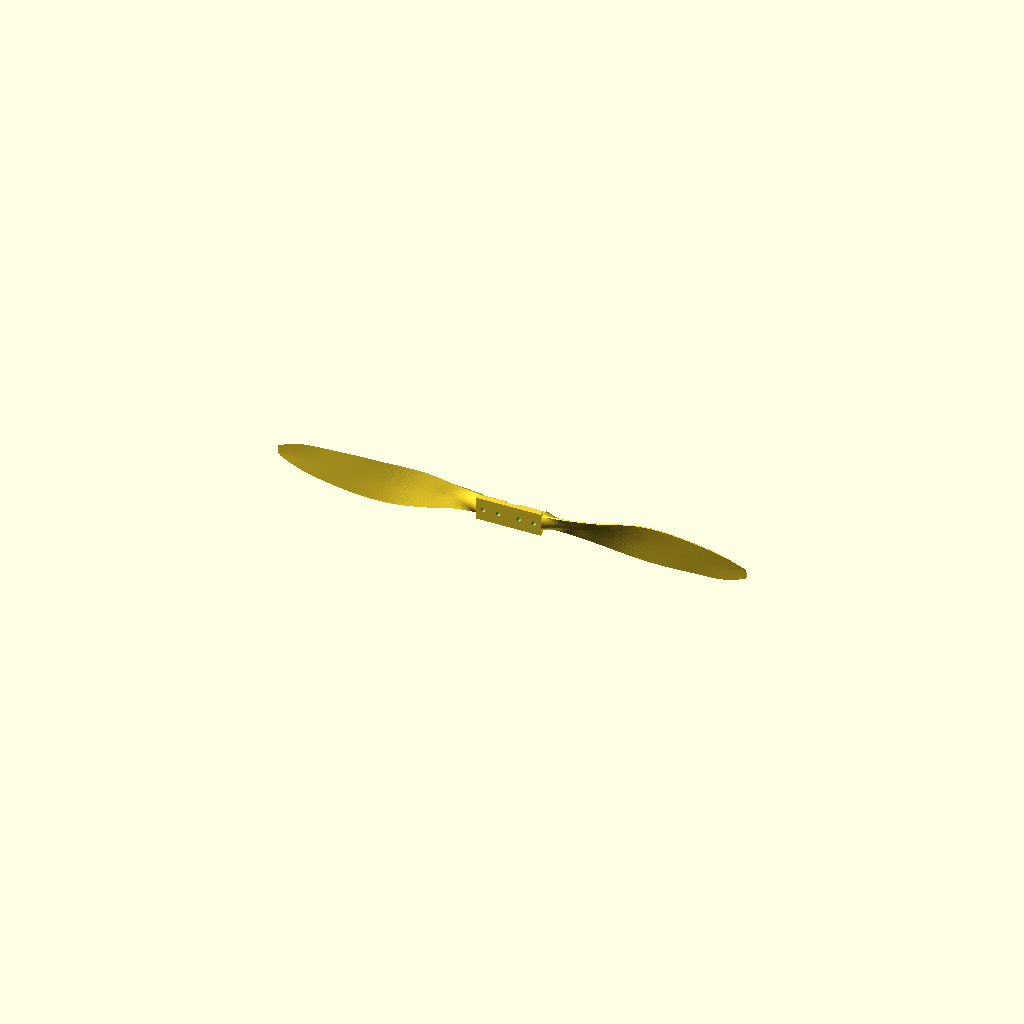
Cell 1 — every parameter at its default value.
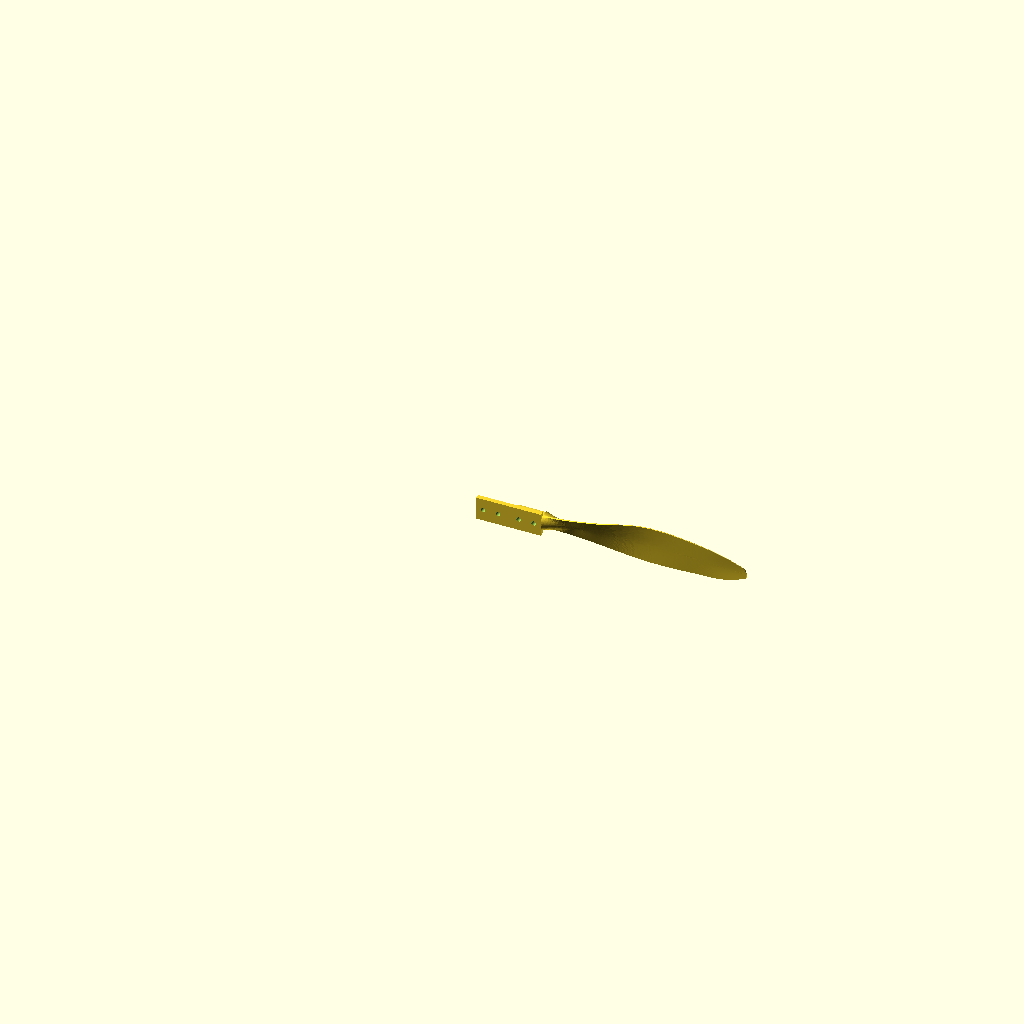
Cell 2 — Prop2 set to false, the other parameters unchanged.
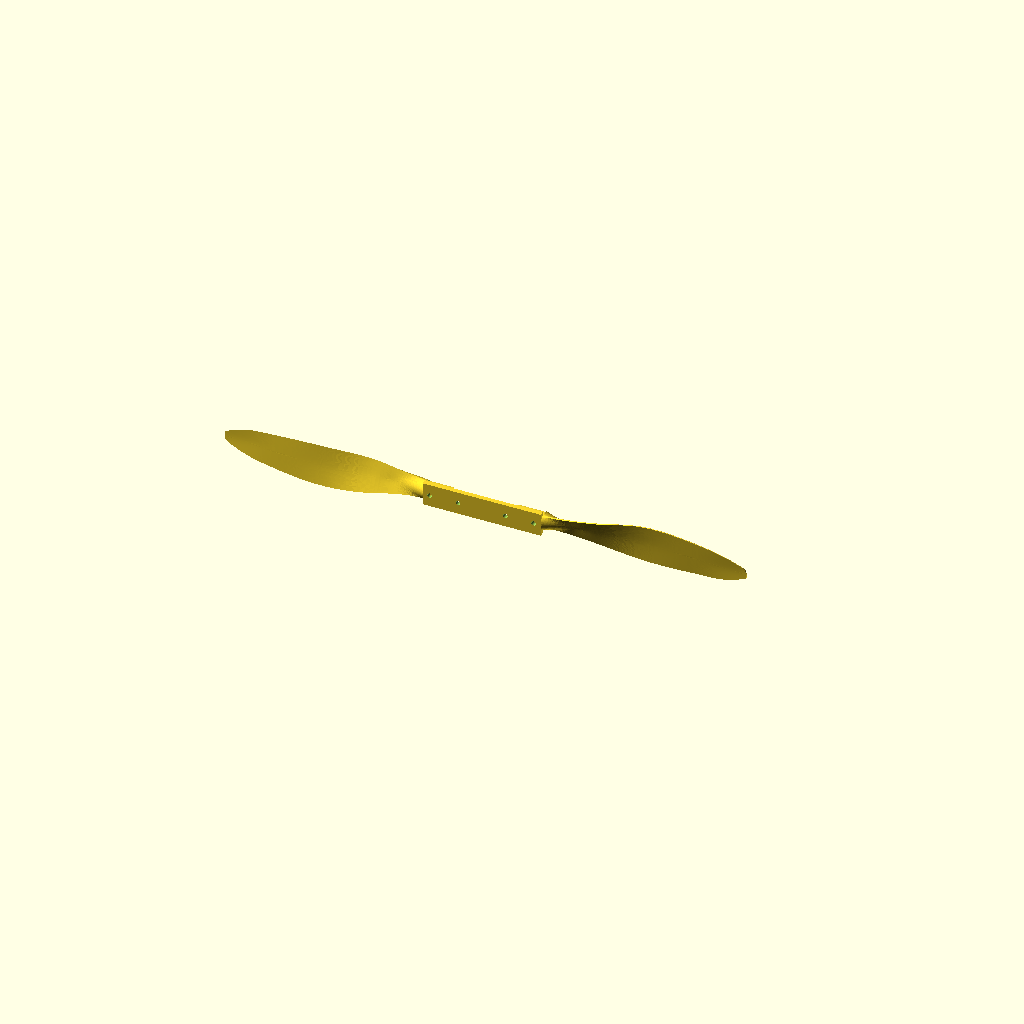
Cell 3 — _l set to 23, the other parameters unchanged.
All cells are drawn from one camera (rotation 55°, 0°, 25°, orthographic, colour scheme Cornfield), so only the parameter changes between them.
Source of the model, 3D-models/Propeller.scad:
_l = 11.5;
_w = 2;

_d = 2;

Prop = true;
Bridge = true;
Prop2 = true;

$fn = 64;

// Propeller
if (Prop) {
    difference() {
        scale(7.5/12)
        import ("zero_pl.stl");

        translate([-_l/2, 0, 0])
        difference() {
            cube(size=_l, center=true);
            cube(size=[_l + 1, _w, _l + 1], center=true);
        }
    }
}

// bridge
if (Bridge) {
    rotate([90, 0, 0])
    translate([-_l - 5/2, 0, 2.5])
    difference () {
        cube(size = [2 * _l + 5, 10, 2], center=true);
        
        for (x = [-1, 1]) {
            translate([x * (_l - 0.5), 0, 0])
            cylinder (d = _d, h = 3, center=true);

            translate([x * (_l/2 - 1.25), 0, 0])
            cylinder (d = _d, h = 3, center=true);
        }
    }
}

if (Prop2) {
    translate([-_l * 2 - 5, 0, 0])
    rotate([0, 180, 0])
    difference() {
        scale(7.5/12)
        import ("zero_pl.stl");

        translate([-_l/2, 0, 0])
        difference() {
            cube(size=_l, center=true);
            cube(size=[_l + 1, _w, _l + 1], center=true);
        }
    }
}
Customizer parameters (derived from the source; name, type, default, range or options):
_l: number, default 11.5
_w: number, default 2
_d: number, default 2
Prop: bool, default true
Bridge: bool, default true
Prop2: bool, default true
